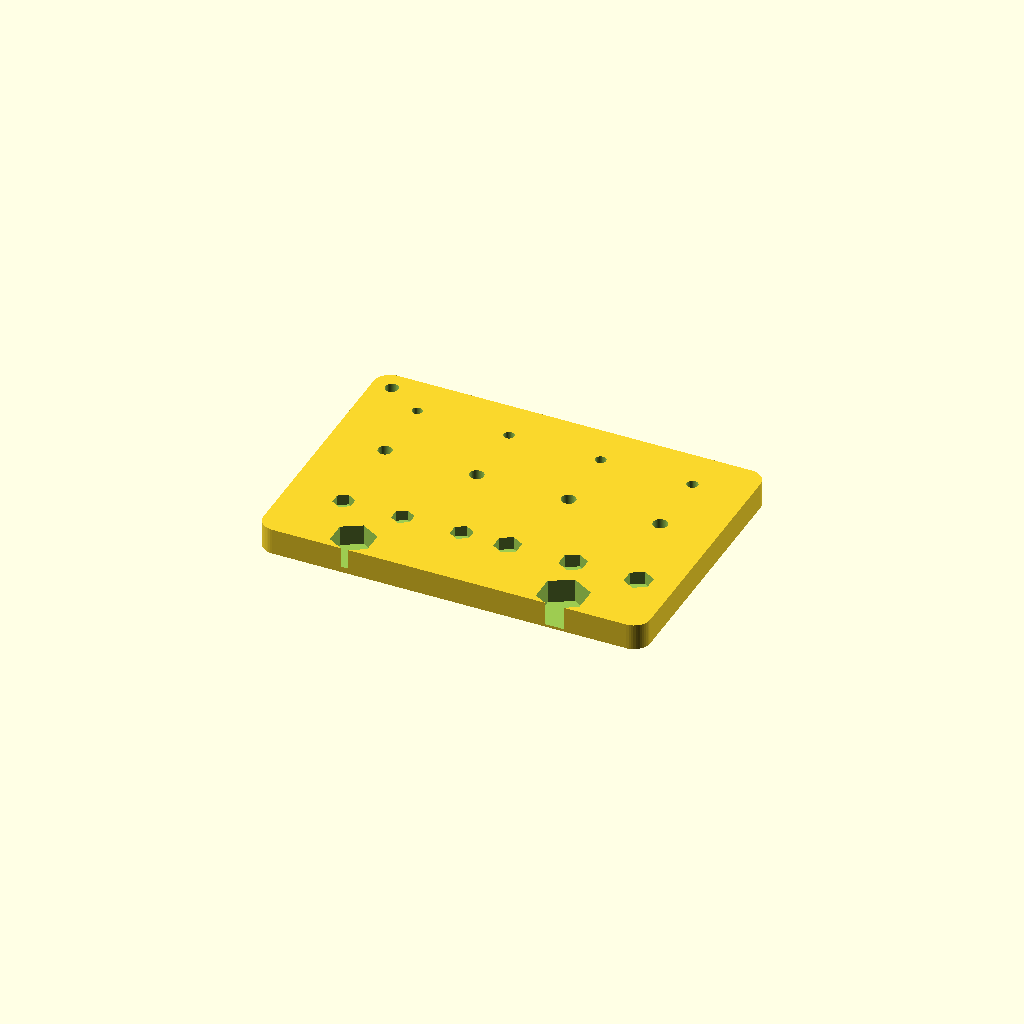
Cell 1 — every parameter at its default value.
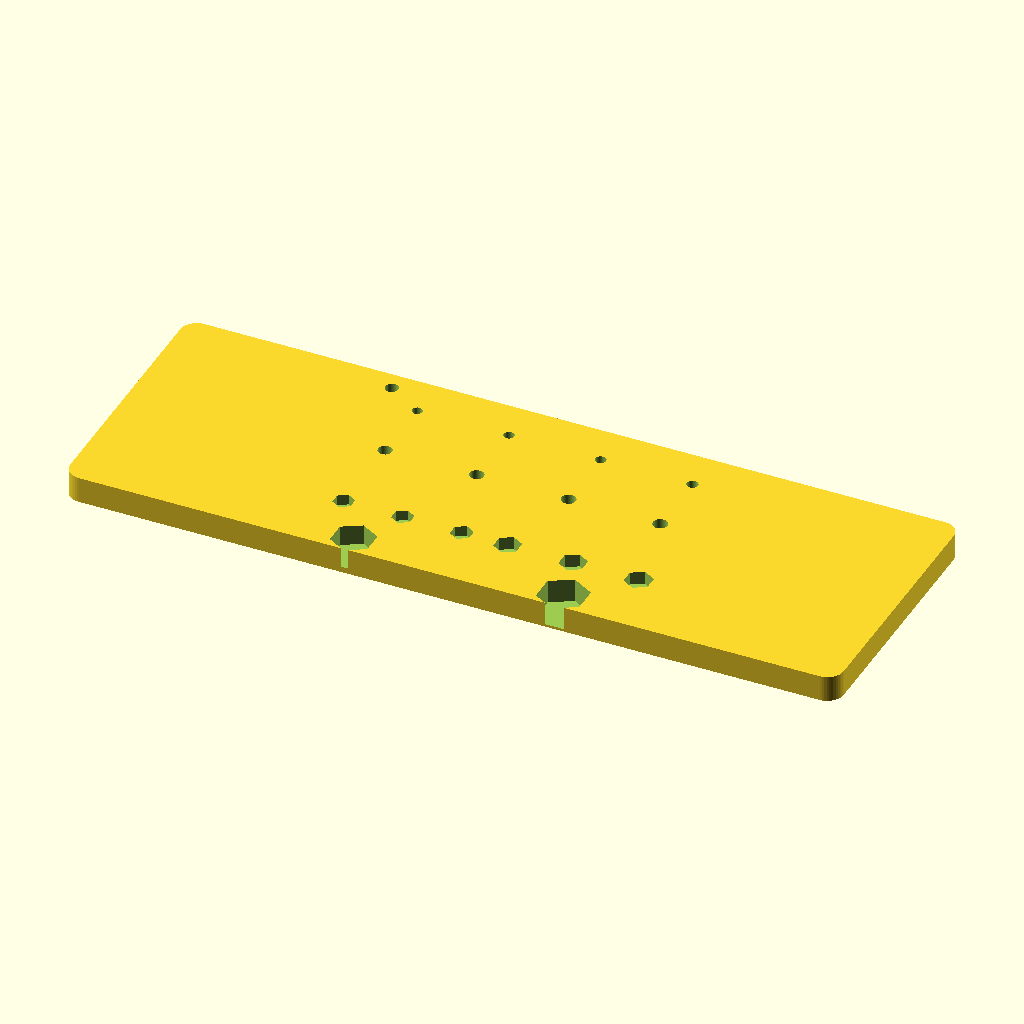
Cell 2 — COUPON_W set to 236, the other parameters unchanged.
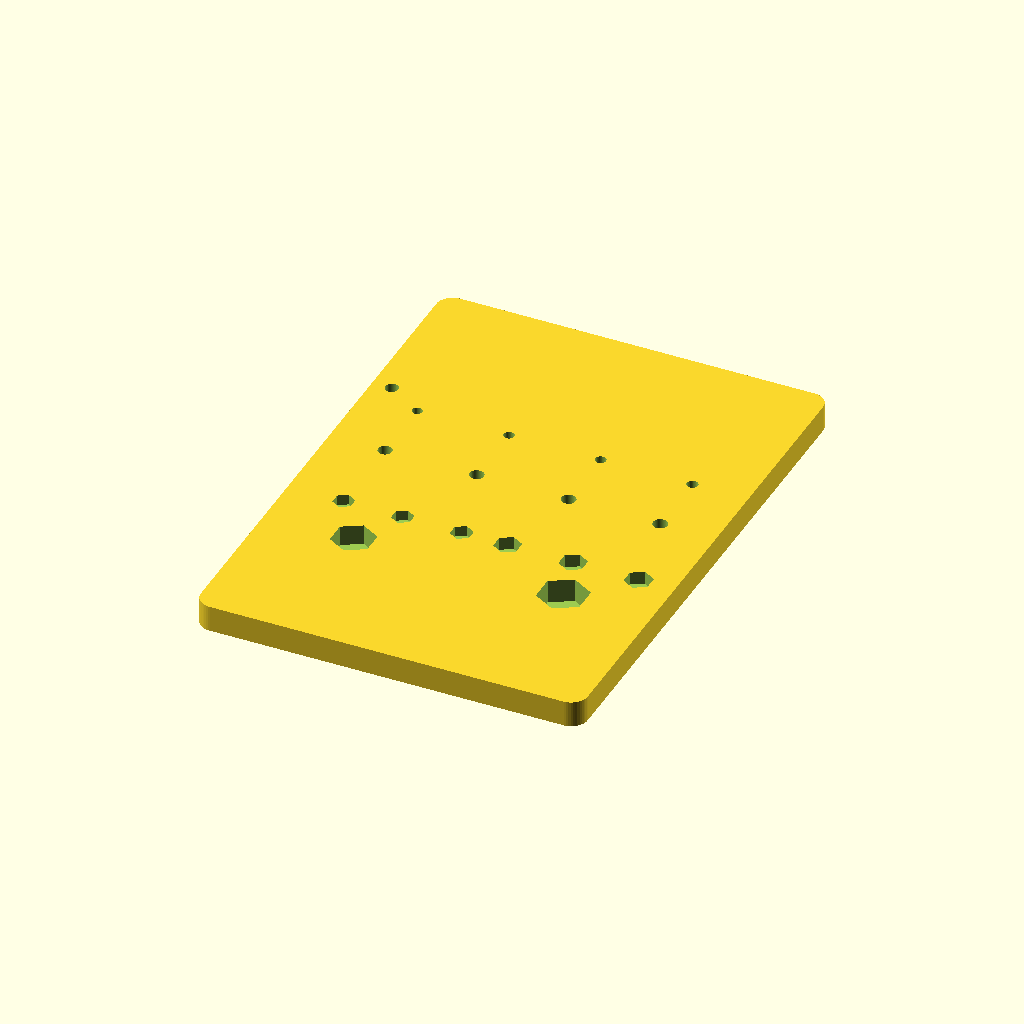
Cell 3: COUPON_H = 164 (everything else at default).
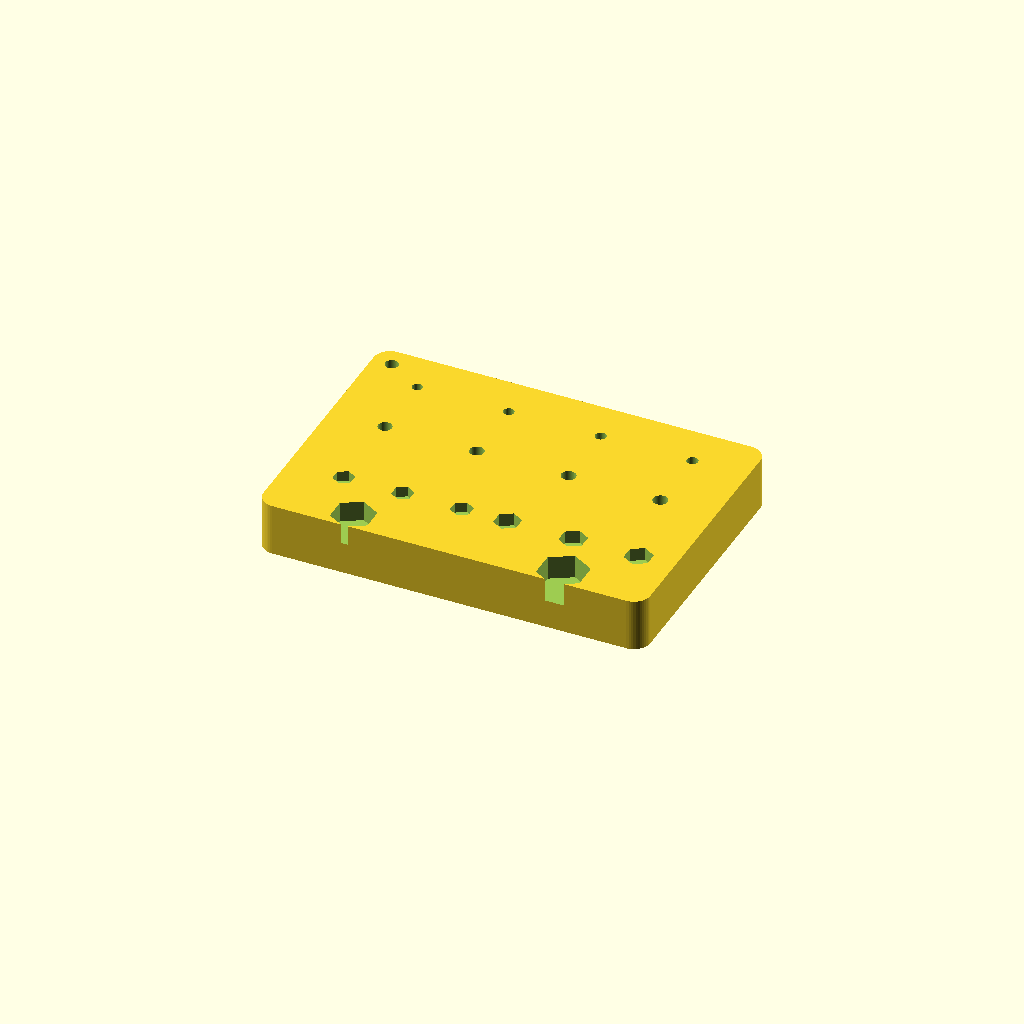
Cell 4: COUPON_T = 16 (everything else at default).
One fixed orthographic camera (rotation 55°, 0°, 25°; colour scheme Cornfield) for every cell.
The OpenSCAD source (src/calibration/fastener_fit_coupon.scad):
include <../config.scad>
use <../lib/util.scad>

// Fastener/nut-trap calibration. Print flat, no supports.
// Exact left-to-right test sizes are documented in CALIBRATION.md.

COUPON_W = 118;
COUPON_H = 82;
COUPON_T = 8;
M3_TEST_D = [3.10, 3.20, 3.30, 3.40];
M4_TEST_D = [4.20, 4.30, 4.40, 4.50];
M3_AF_TEST = [5.50, 5.65, 5.80];
M4_AF_TEST = [7.00, 7.15, 7.30];

module hex_pocket(af, depth) {
    hex_prism(af = af, h = depth + EPS, rotation = 30);
}

module fastener_fit_coupon() {
    difference() {
        rounded_plate([COUPON_W, COUPON_H], r = 5, h = COUPON_T);

        for (i = [0 : len(M3_TEST_D) - 1])
            translate([-42 + i * 28, 28, -EPS])
                cylinder(d = M3_TEST_D[i], h = COUPON_T + 2 * EPS);

        for (i = [0 : len(M4_TEST_D) - 1])
            translate([-42 + i * 28, 7, -EPS])
                cylinder(d = M4_TEST_D[i], h = COUPON_T + 2 * EPS);

        for (i = [0 : len(M3_AF_TEST) - 1])
            translate([-42 + i * 18, -20, COUPON_T - 3.2])
                hex_pocket(M3_AF_TEST[i], 3.2);

        for (i = [0 : len(M4_AF_TEST) - 1])
            translate([8 + i * 20, -20, COUPON_T - 4.0])
                hex_pocket(M4_AF_TEST[i], 4.0);

        translate([-32, -35, COUPON_T - (TRIPOD_NUT_H + 0.4)])
            hex_pocket(TRIPOD_NUT_AF + FIT, TRIPOD_NUT_H + 0.4);
        translate([32, -35, COUPON_T - 7.2])
            hex_pocket(13.0 + FIT, 7.2);

        translate([-53, 35, -EPS])
            cylinder(d = 4, h = COUPON_T + 2 * EPS);
    }
}

fastener_fit_coupon();
Customizer parameters (derived from the source; name, type, default, range or options):
COUPON_W: number, default 118
COUPON_H: number, default 82
COUPON_T: number, default 8
M3_TEST_D: vector, default [3.1, 3.2, 3.3, 3.4]
M4_TEST_D: vector, default [4.2, 4.3, 4.4, 4.5]
M3_AF_TEST: vector, default [5.5, 5.65, 5.8]
M4_AF_TEST: vector, default [7, 7.15, 7.3]
